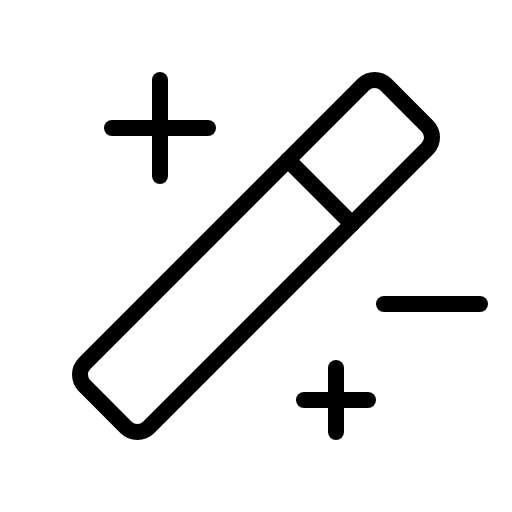
t = 0.00 s
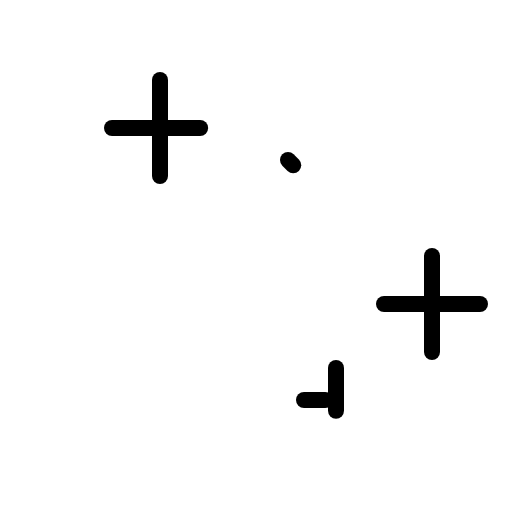
t = 2.10 s
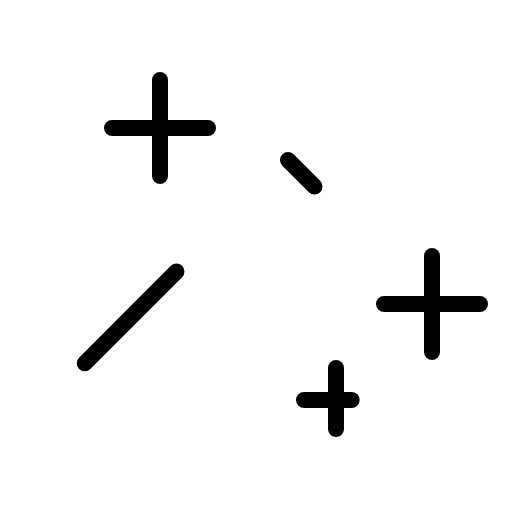
t = 2.48 s
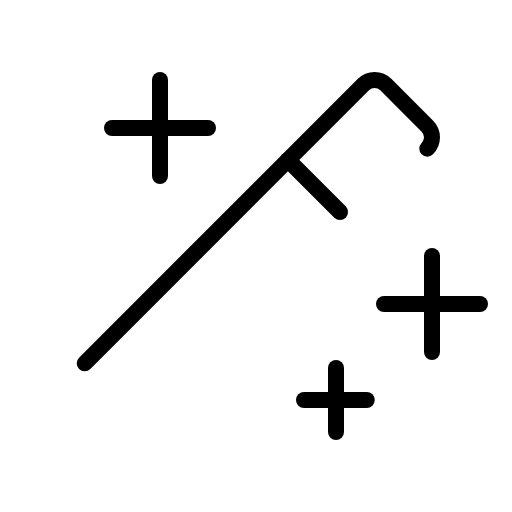
t = 2.85 s
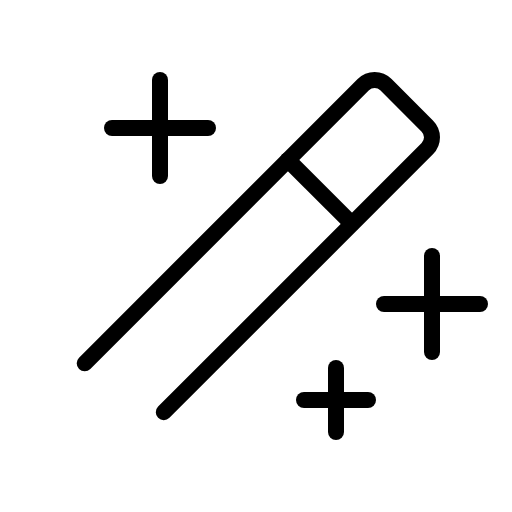
t = 3.23 s
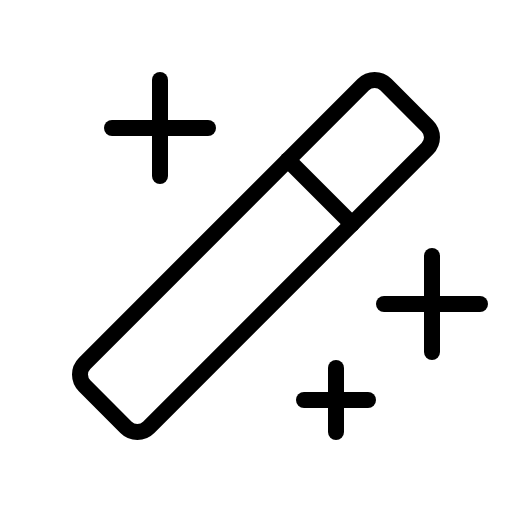
t = 3.60 s

The animated SVG that drew these frames (rendered in a browser with its animation timeline set to each time). Animation: 1 CSS @keyframes rule; one cycle of 3.60 s.

<svg xmlns="http://www.w3.org/2000/svg" viewBox="0 0 256 256">
  <style>
    .draw-line {
      stroke-dasharray: 1;
      stroke-dashoffset: 0;
    }
    svg:hover .draw-line {
      animation: phosphor-draw-in 1.5s ease-in-out forwards;
    }
    @keyframes phosphor-draw-in {
      from { stroke-dashoffset: 1; }
      to { stroke-dashoffset: 0; }
    }
  </style><rect width="256" height="256" fill="none"/><line x1="216" y1="128" x2="216" y2="176" fill="none" stroke="currentColor" stroke-linecap="round" stroke-linejoin="round" stroke-width="8" class="draw-line" pathLength="1" style="animation-delay: 0s"/><line x1="192" y1="152" x2="240" y2="152" fill="none" stroke="currentColor" stroke-linecap="round" stroke-linejoin="round" stroke-width="8" class="draw-line" pathLength="1" style="animation-delay: 0.3s"/><line x1="80" y1="40" x2="80" y2="88" fill="none" stroke="currentColor" stroke-linecap="round" stroke-linejoin="round" stroke-width="8" class="draw-line" pathLength="1" style="animation-delay: 0.6s"/><line x1="56" y1="64" x2="104" y2="64" fill="none" stroke="currentColor" stroke-linecap="round" stroke-linejoin="round" stroke-width="8" class="draw-line" pathLength="1" style="animation-delay: 0.9s"/><line x1="168" y1="184" x2="168" y2="216" fill="none" stroke="currentColor" stroke-linecap="round" stroke-linejoin="round" stroke-width="8" class="draw-line" pathLength="1" style="animation-delay: 1.2s"/><line x1="152" y1="200" x2="184" y2="200" fill="none" stroke="currentColor" stroke-linecap="round" stroke-linejoin="round" stroke-width="8" class="draw-line" pathLength="1" style="animation-delay: 1.5s"/><line x1="144" y1="80" x2="176" y2="112" fill="none" stroke="currentColor" stroke-linecap="round" stroke-linejoin="round" stroke-width="8" class="draw-line" pathLength="1" style="animation-delay: 1.8s"/><rect x="21.49" y="105.37" width="213.02" height="45.25" rx="8" transform="translate(-53.02 128) rotate(-45)" fill="none" stroke="currentColor" stroke-linecap="round" stroke-linejoin="round" stroke-width="8" class="draw-line" pathLength="1" style="animation-delay: 2.1s"/></svg>
